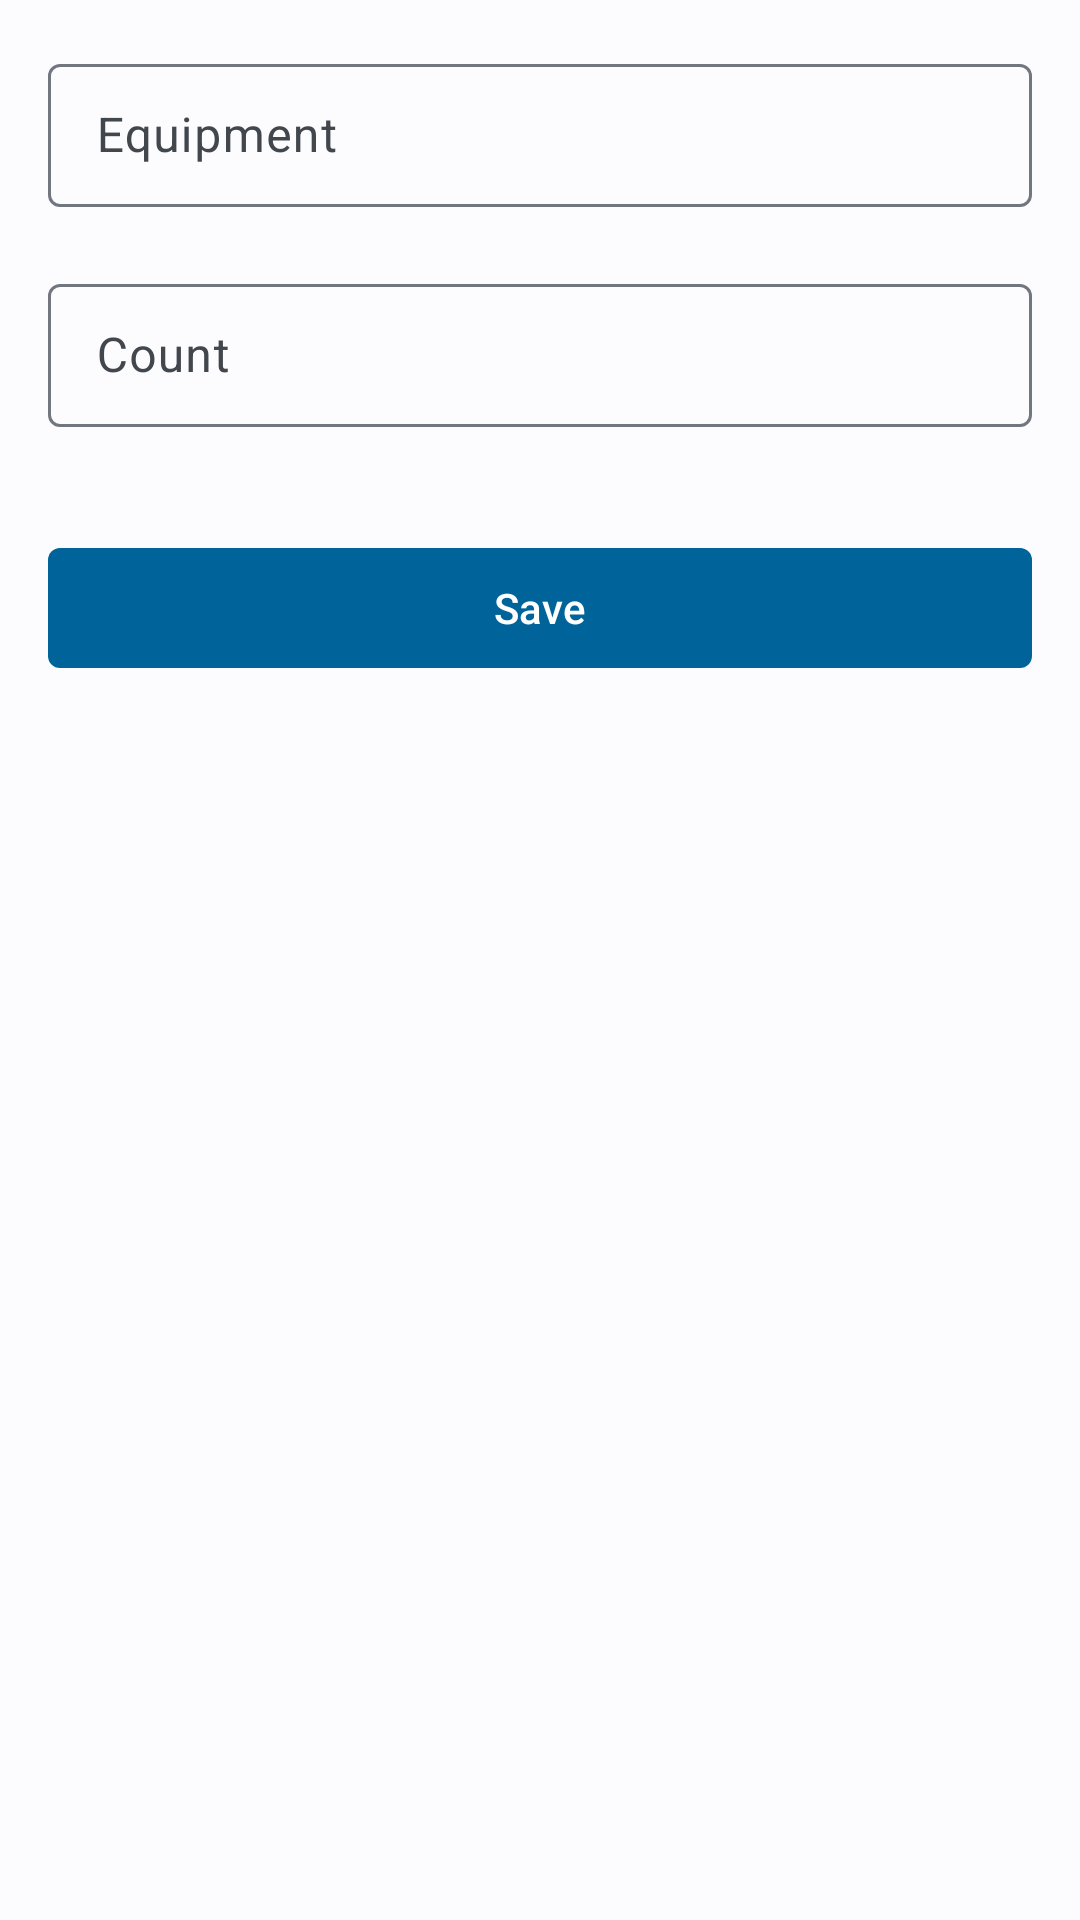

Reconstruct the res/layout file that produces this screen, plus the resources it refers to.
<!-- AndroidManifest.xml: application theme Theme.MeGoHike -->
<!-- res/layout/fragment_new_equipment.xml -->
<?xml version="1.0" encoding="utf-8"?>
<androidx.core.widget.NestedScrollView xmlns:android="http://schemas.android.com/apk/res/android"
    xmlns:app="http://schemas.android.com/apk/res-auto"
    xmlns:tools="http://schemas.android.com/tools"
    android:layout_width="match_parent"
    android:layout_height="match_parent"
    android:padding="@dimen/edge_inset_large"
    tools:context=".presentation.new_hiking.NewHikingFragment">

    <LinearLayout
        android:orientation="vertical"
        android:layout_width="match_parent"
        android:layout_height="wrap_content">

        <com.google.android.material.textfield.TextInputLayout
            android:id="@+id/nameTextLayout"
            android:hint="@string/equipment"
            app:hintEnabled="true"
            app:errorEnabled="true"
            style="@style/Widget.Material3.TextInputLayout.OutlinedBox.Dense"
            android:layout_width="match_parent"
            android:layout_height="wrap_content">

            <com.google.android.material.textfield.TextInputEditText
                android:id="@+id/nameEditText"
                android:inputType="text"
                android:maxLines="1"
                android:layout_width="match_parent"
                android:layout_height="wrap_content"/>

        </com.google.android.material.textfield.TextInputLayout>

        <com.google.android.material.textfield.TextInputLayout
            android:id="@+id/countTextLayout"
            android:hint="@string/count"
            app:hintEnabled="true"
            app:errorEnabled="true"
            style="@style/Widget.Material3.TextInputLayout.OutlinedBox.Dense"
            android:layout_width="match_parent"
            android:layout_height="wrap_content">

            <com.google.android.material.textfield.TextInputEditText
                android:id="@+id/countEditText"
                android:inputType="number"
                android:maxLines="1"
                android:layout_width="match_parent"
                android:layout_height="wrap_content"/>

        </com.google.android.material.textfield.TextInputLayout>

        <com.google.android.material.button.MaterialButton
            android:id="@+id/saveBtn"
            android:layout_marginTop="@dimen/edge_inset_large"
            android:text="@string/save"
            app:cornerRadius="4dp"
            android:layout_width="match_parent"
            android:layout_height="wrap_content"/>

    </LinearLayout>

</androidx.core.widget.NestedScrollView>
<!-- resources referenced by this layout -->
<resources>
  <dimen name="edge_inset_large">16dp</dimen>
  <string name="count">Count</string>
  <string name="equipment">Equipment</string>
  <string name="save">Save</string>
  <style name="Theme.MeGoHike" parent="Base.Theme.MeGoHike" />
  <color name="md_theme_light_primary">#006399</color>
  <color name="md_theme_light_onPrimary">#FFFFFF</color>
  <color name="md_theme_light_primaryContainer">#CDE5FF</color>
  <color name="md_theme_light_onPrimaryContainer">#001D32</color>
  <color name="md_theme_light_secondary">#855300</color>
  <color name="md_theme_light_onSecondary">#FFFFFF</color>
  <color name="md_theme_light_secondaryContainer">#FFDDB8</color>
  <color name="md_theme_light_onSecondaryContainer">#2A1700</color>
  <color name="md_theme_light_tertiary">#006496</color>
  <color name="md_theme_light_onTertiary">#FFFFFF</color>
  <color name="md_theme_light_tertiaryContainer">#CCE6FF</color>
  <color name="md_theme_light_onTertiaryContainer">#001E31</color>
  <color name="md_theme_light_error">#BA1A1A</color>
  <color name="md_theme_light_errorContainer">#FFDAD6</color>
  <color name="md_theme_light_onError">#FFFFFF</color>
  <color name="md_theme_light_onErrorContainer">#410002</color>
  <color name="md_theme_light_background">#FCFCFF</color>
  <color name="md_theme_light_onBackground">#1A1C1E</color>
  <color name="md_theme_light_surface">#FCFCFF</color>
  <color name="md_theme_light_onSurface">#1A1C1E</color>
  <color name="md_theme_light_surfaceVariant">#DEE3EB</color>
  <color name="md_theme_light_onSurfaceVariant">#42474E</color>
  <color name="md_theme_light_outline">#72777F</color>
  <color name="md_theme_light_inverseOnSurface">#F0F0F4</color>
  <color name="md_theme_light_inverseSurface">#2F3033</color>
  <color name="md_theme_light_inversePrimary">#95CCFF</color>
  <style name="CustomBottomSheetDialog" parent="@style/ThemeOverlay.MaterialComponents.BottomSheetDialog">
          <item name="bottomSheetStyle">@style/CustomBottomSheet</item>
      </style>
  <style name="CustomBottomSheet" parent="Widget.MaterialComponents.BottomSheet">
          <item name="shapeAppearanceOverlay">@style/CustomShapeAppearanceBottomSheetDialog</item>
      </style>
  <style name="CustomShapeAppearanceBottomSheetDialog" parent="">
          <item name="cornerFamily">rounded</item>
          <item name="cornerSizeTopRight">4dp</item>
          <item name="cornerSizeTopLeft">4dp</item>
          <item name="cornerSizeBottomRight">4dp</item>
          <item name="cornerSizeBottomLeft">4dp</item>
      </style>
</resources>
